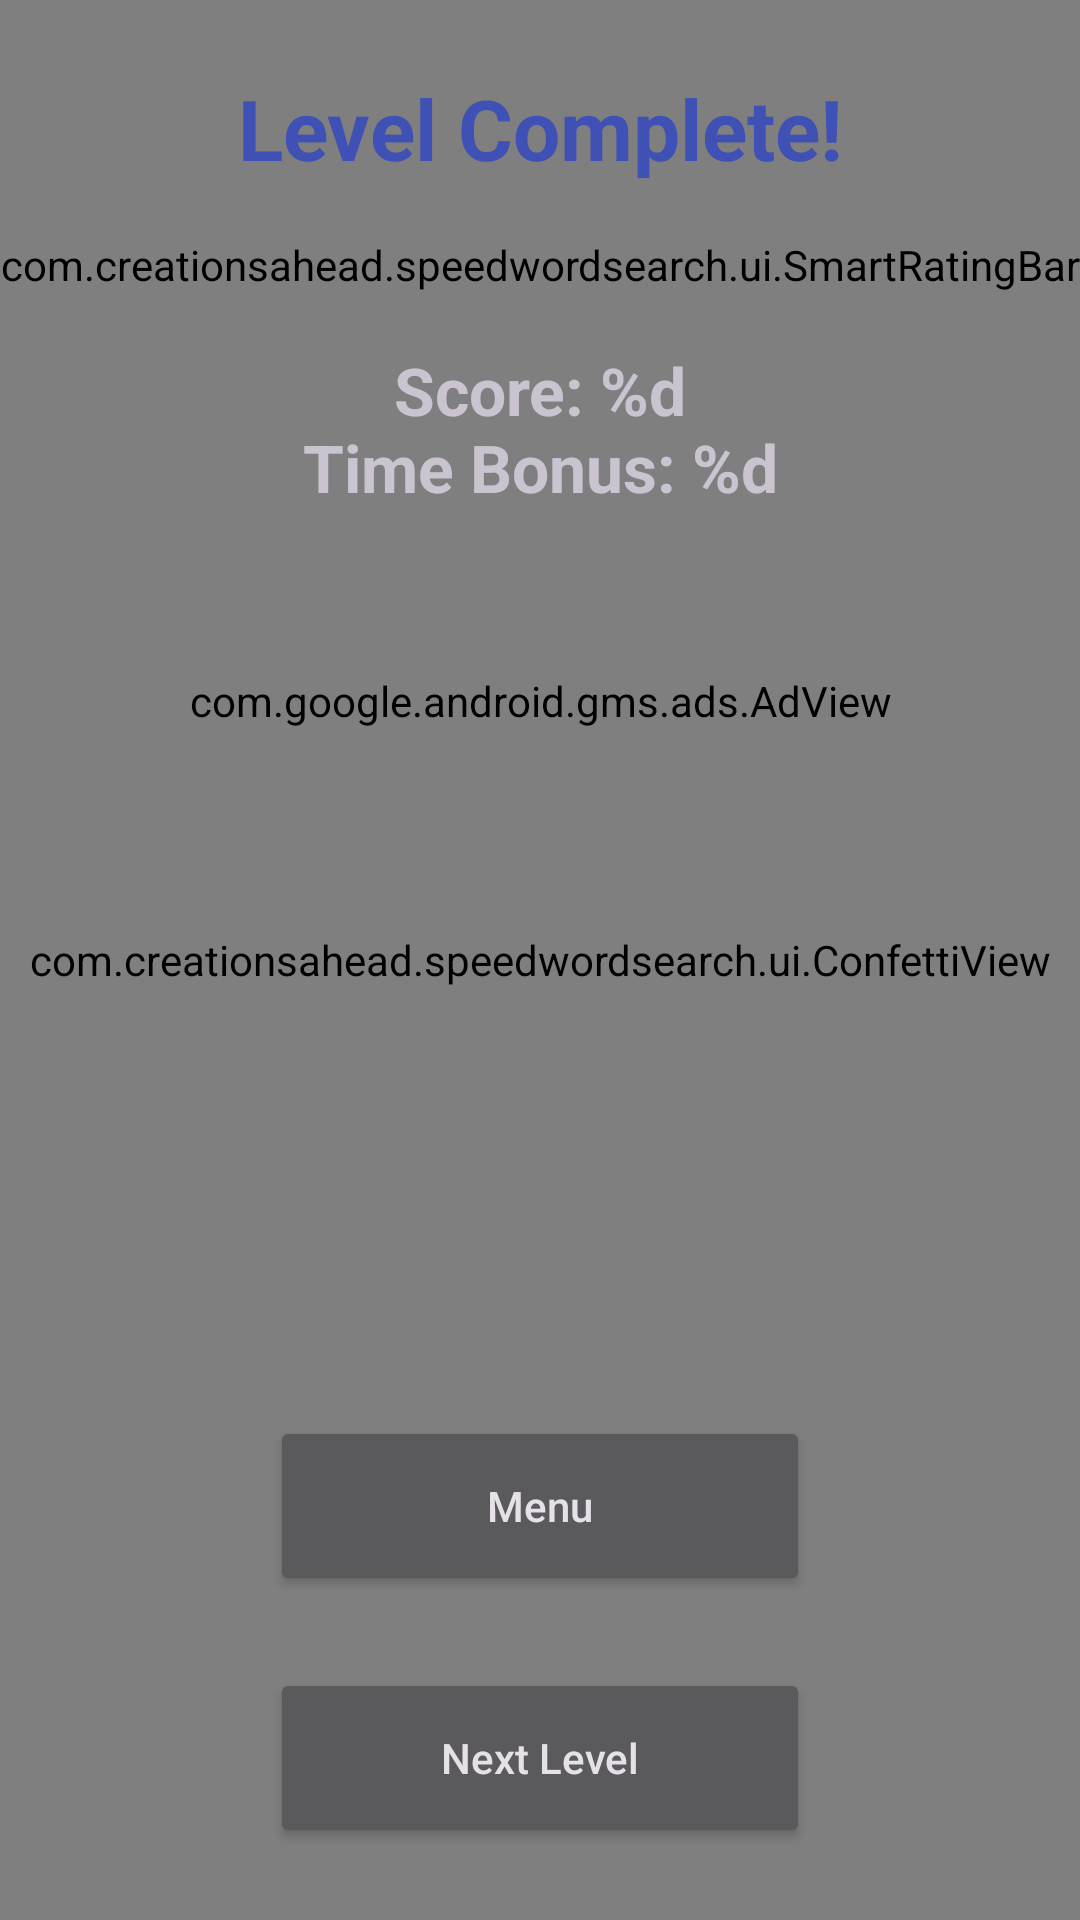

The Android layout XML behind this screen, and the referenced resources:
<!-- AndroidManifest.xml: application theme AppTheme -->
<!-- res/layout/dialog_win.xml -->
<?xml version="1.0" encoding="utf-8"?>
<androidx.constraintlayout.widget.ConstraintLayout
    xmlns:android="http://schemas.android.com/apk/res/android"
    xmlns:app="http://schemas.android.com/apk/res-auto"
    xmlns:ads="http://schemas.android.com/apk/res-auto"
    android:layout_width="match_parent"
    android:layout_height="match_parent"
    android:background="@drawable/dialog_rounded_background"
    android:layout_marginTop="100dp"
    android:layout_marginBottom="40dp"
    android:layout_marginHorizontal="5dp">

    
    <ImageView
        android:id="@+id/star_burst1"
        android:layout_width="200dp"
        android:layout_height="200dp"
        android:contentDescription="@string/star_burst"
        android:src="@drawable/star_burst1"
        app:layout_constraintTop_toTopOf="parent"
        app:layout_constraintStart_toStartOf="parent"
        app:layout_constraintEnd_toEndOf="parent"
        app:tint="@color/colorPrimaryDark"
        android:alpha="0.15" />
    <ImageView
        android:id="@+id/star_burst2"
        android:layout_width="200dp"
        android:layout_height="200dp"
        android:contentDescription="@string/star_burst"
        android:src="@drawable/star_burst1"
        app:layout_constraintTop_toTopOf="parent"
        app:layout_constraintStart_toStartOf="parent"
        app:layout_constraintEnd_toEndOf="parent"
        app:tint="@color/colorPrimaryDark"
        android:alpha="0.15" />
    <ImageView
        android:id="@+id/star_burst3"
        android:layout_width="200dp"
        android:layout_height="200dp"
        android:contentDescription="@string/star_burst"
        android:src="@drawable/star_burst2"
        app:layout_constraintTop_toTopOf="parent"
        app:layout_constraintStart_toStartOf="parent"
        app:layout_constraintEnd_toEndOf="parent"
        app:tint="@color/colorPrimaryDark"
        android:alpha="0.15" />

    
    <com.creationsahead.speedwordsearch.ui.ConfettiView
        android:id="@+id/confetti_view"
        android:layout_width="match_parent"
        android:layout_height="match_parent"
        app:layout_constraintTop_toTopOf="parent"
        app:layout_constraintBottom_toBottomOf="parent"
        app:layout_constraintStart_toStartOf="parent"
        app:layout_constraintEnd_toEndOf="parent" />

    
    <TextView
        android:id="@+id/congrats_text"
        android:layout_width="wrap_content"
        android:layout_height="wrap_content"
        android:text="@string/level_complete"
        android:textSize="28sp"
        android:textStyle="bold"
        android:textColor="@color/colorPrimary"
        app:layout_constraintTop_toTopOf="parent"
        app:layout_constraintStart_toStartOf="parent"
        app:layout_constraintEnd_toEndOf="parent"
        android:layout_marginTop="24dp" />

    <com.creationsahead.speedwordsearch.ui.SmartRatingBar
        android:id="@+id/ratingBar"
        android:layout_width="wrap_content"
        android:layout_height="22dp"
        android:focusable="false"
        android:layout_marginTop="16dp"
        app:layout_constraintTop_toBottomOf="@id/congrats_text"
        app:layout_constraintEnd_toEndOf="parent"
        app:layout_constraintStart_toStartOf="parent"/>

    
    <TextView
        android:id="@+id/score_text"
        android:layout_width="wrap_content"
        android:layout_height="wrap_content"
        android:text="@string/score_bonus"
        android:gravity="center"
        android:textSize="22sp"
        android:textStyle="bold"
        app:layout_constraintTop_toBottomOf="@id/ratingBar"
        app:layout_constraintStart_toStartOf="parent"
        app:layout_constraintEnd_toEndOf="parent"
        android:layout_marginTop="16dp" />

    
    <FrameLayout
        android:id="@+id/ad_container"
        android:layout_width="0dp"
        android:layout_height="80dp"
        app:layout_constraintTop_toBottomOf="@id/star_burst1"
        app:layout_constraintStart_toStartOf="parent"
        app:layout_constraintEnd_toEndOf="parent"
        android:layout_marginTop="24dp">

        <com.google.android.gms.ads.AdView
            android:id="@+id/adView"
            android:layout_width="match_parent"
            android:layout_height="wrap_content"
            android:layout_gravity="top|center_horizontal"
            ads:adSize="BANNER"
            ads:adUnitId="ca-app-pub-3940256099942544/6300978111"/>
    </FrameLayout>

    
    <LinearLayout
        android:layout_width="match_parent"
        android:layout_height="wrap_content"
        android:orientation="vertical"
        app:layout_constraintStart_toStartOf="parent"
        app:layout_constraintEnd_toEndOf="parent"
        app:layout_constraintBottom_toBottomOf="parent"
        android:layout_marginVertical="24dp"
        android:gravity="center">

        <Button
            style="@style/CustomButtonStyle"
            android:id="@+id/main_menu_button"
            android:layout_width="180dp"
            android:layout_height="60dp"
            android:text="@string/menu"/>

        <Button
            style="@style/CustomButtonStyle"
            android:id="@+id/next_level_button"
            android:layout_width="180dp"
            android:layout_height="60dp"
            android:layout_marginTop="24dp"
            android:text="@string/next_level"/>
    </LinearLayout>
</androidx.constraintlayout.widget.ConstraintLayout>
<!-- resources referenced by this layout -->
<resources>
  <color name="colorPrimary">#3F51B5</color>
  <color name="colorPrimaryDark">#303F9F</color>
  <!-- drawable dialog_rounded_background (drawable) -->
  <?xml version="1.0" encoding="utf-8"?>
  <shape xmlns:android="http://schemas.android.com/apk/res/android">
      <solid android:color="@color/cardview_dark_background" />
      <corners android:radius="16dp" />
  </shape>
  <!-- drawable star_burst1 (drawable) -->
  <vector xmlns:android="http://schemas.android.com/apk/res/android"
      android:width="200dp"
      android:height="200dp"
      android:viewportWidth="200"
      android:viewportHeight="200">
  
      
      <path
          android:fillColor="#CCCCCC"
          android:pathData="M100,100 L192,60 L198,50 Z" />
  
      <path
          android:fillColor="#CCCCCC"
          android:pathData="M100,100 L25,90 L20,80 Z" />
  
      <path
          android:fillColor="#CCCCCC"
          android:pathData="M100,100 L70,30 L80,32 Z" />
  
      <path
          android:fillColor="#CCCCCC"
          android:pathData="M100,100 L140,190 L150,180 Z" />
  
      <path
          android:fillColor="#CCCCCC"
          android:pathData="M100,100 L20,180 L25,170 Z" />
  
  </vector>
  <!-- drawable star_burst2 (drawable) -->
  <vector xmlns:android="http://schemas.android.com/apk/res/android"
      android:width="200dp"
      android:height="200dp"
      android:viewportWidth="200"
      android:viewportHeight="200">
  
      
      <path
          android:fillColor="#CCCCCC"
          android:pathData="M100,100 L102,30 L98,40 Z" />
  
      <path
          android:fillColor="#CCCCCC"
          android:pathData="M100,100 L140,80 L154,56 Z" />
  
      <path
          android:fillColor="#CCCCCC"
          android:pathData="M100,100 L60,160 L34,186 Z" />
  
      <path
          android:fillColor="#CCCCCC"
          android:pathData="M100,100 L140,190 L126,185 Z" />
  
      <path
          android:fillColor="#CCCCCC"
          android:pathData="M100,100 L30,50 L22,34 Z" />
  
  </vector>
  <string name="level_complete">Level Complete!</string>
  <string name="menu">Menu</string>
  <string name="next_level">Next Level</string>
  <string name="score_bonus">"Score: %d\nTime Bonus: %d"</string>
  <string name="star_burst">star burst</string>
  <style name="AppTheme" parent="Theme.Material3.Dark.NoActionBar">
          <item name="colorPrimary">@color/colorPrimary</item>
          <item name="colorPrimaryDark">@color/colorPrimaryVeryDark</item>
          <item name="colorAccent">@color/colorPrimary</item>
          <item name="android:windowBackground">@drawable/gradient</item>
          <item name="android:textAllCaps">false</item>
          <item name="android:textColorHighlight">@color/colorPrimary</item>
          <item name="android:windowEnterAnimation">@anim/trans_left_in</item>
          <item name="android:windowExitAnimation">@anim/trans_right_out</item>
      </style>
  <!-- drawable gradient (drawable) -->
  <?xml version="1.0" encoding="utf-8"?>
  <shape
      xmlns:android="http://schemas.android.com/apk/res/android"
      android:shape="rectangle">
      <gradient
          android:startColor="@color/colorPrimaryVeryVeryDark"
          android:endColor="@color/colorPrimaryVeryDark"
          android:angle="-90" />
  </shape>
</resources>
